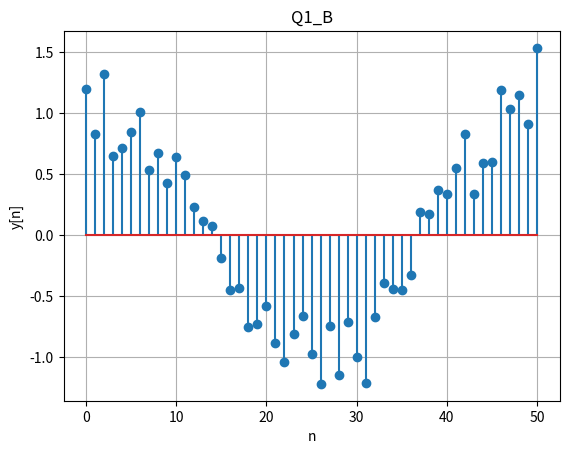

This figure's Python source:
"""
[redacted]
[redacted]

"""

import matplotlib.pyplot as plt
import numpy as np

# Q1_B
LL = 0  # UPPER LIMIT
UL = 50  # LOWER LIMIT

n = np.arange(LL, UL + 1)
mean = 0
variance = 1
sigma = np.sqrt(variance)
w = np.random.normal(mean, sigma,len(n))
y = np.cos(0.04 * np.pi * n) + 0.2 * w
plt.grid() # TO SHOW THE GRID
plt.stem(n, y) # TO PLOT THE GRAPH in discrete form
plt.xlabel('n')
plt.ylabel('y[n]')
plt.title('Q1_B')
plt.savefig("q1_B.png") # SAVING THE PLOT AS A PNG FILE
plt.show()
